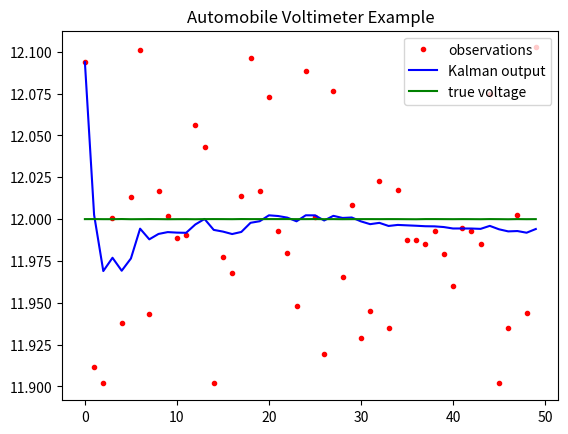

Generate this figure with matplotlib:
import numpy as np
#from math import pow
#from numpy import zeros,dot
from numpy import abs, size, convolve, linalg, concatenate #@UnresolvedImport

__all__ = ['calc_coeff', 'smooth', 'smooth_last']


def calc_coeff(n, degree, diff_order=0):
    """ calculates filter coefficients for symmetric savitzky-golay filter.
        see: http://www.nrbook.com/a/bookcpdf/c14-8.pdf

        n   means that 2*n+1 values contribute to the
                     smoother.

        degree   is degree of fitting polynomial

        diff_order   is degree of implicit differentiation.
                     0 means that filter results in smoothing of function
                     1 means that filter results in smoothing the first
                                                 derivative of function.
                     and so on ...

    """
    order_range = np.arange(degree + 1) 
    k_range = np.arange(-n, n + 1, dtype=float).reshape(-1, 1)
    b = np.mat(k_range ** order_range)   
    #b = np.mat([[float(k)**i for i in order_range] for k in range(-n,n+1)])
    coeff = linalg.pinv(b).A[diff_order]
    return coeff

def smooth_last(signal, coeff, k=0):
    n = size(coeff - 1) // 2
    y = np.squeeze(signal)
    if y.ndim > 1:
        coeff.shape = (-1, 1)
    first_vals = y[0] - abs(y[n:0:-1] - y[0])
    last_vals = y[-1] + abs(y[-2:-n - 2:-1] - y[-1]) 
    y = concatenate((first_vals, y, last_vals))
    return (y[-2 * n - 1 - k:-k] * coeff).sum(axis=0)
    
         
def smooth(signal, coeff, pad=True):

    """ applies coefficients calculated by calc_coeff()
        to signal """

    n = size(coeff - 1) // 2
    y = np.squeeze(signal)
    if pad:
        first_vals = y[0] - abs(y[n:0:-1] - y[0])
        last_vals = y[-1] + abs(y[-2:-n - 2:-1] - y[-1]) 
        y = concatenate((first_vals, y, last_vals))
        n *= 2 
    d = y.ndim
    if d > 1:
        y1 = y.reshape(y.shape[0], -1)
        res = []
        for i in range(y1.shape[1]):
            res.append(convolve(y1[:, i], coeff)[n:-n])
        res = np.asarray(res).T
    else:
        res = convolve(y, coeff)[n:-n]
    return res

class SavitzkyGolay(object):
    r"""Smooth (and optionally differentiate) data with a Savitzky-Golay filter.
    
    The Savitzky-Golay filter removes high frequency noise from data.
    It has the advantage of preserving the original shape and
    features of the signal better than other types of filtering
    approaches, such as moving averages techniques.
    
    Parameters
    ----------
    n : int
        the size of the smoothing window is 2*n+1. 
    degree : int
        the order of the polynomial used in the filtering.
        Must be less than `window_size` - 1, i.e, less than 2*n.
    diff_order : int
        the order of the derivative to compute (default = 0 means only smoothing)
        0 means that filter results in smoothing of function
        1 means that filter results in smoothing the first derivative of function.
        and so on ...
        
    Notes
    -----
    The Savitzky-Golay is a type of low-pass filter, particularly
    suited for smoothing noisy data. The main idea behind this
    approach is to make for each point a least-square fit with a
    polynomial of high order over a odd-sized window centered at
    the point.
    
    Examples
    --------
    >>> t = np.linspace(-4, 4, 500)
    >>> y = np.exp( -t**2 ) + np.random.normal(0, 0.05, t.shape) 
    >>> ysg = SavitzkyGolay(n=15, degree=4).smooth(y)
    >>> import matplotlib.pyplot as plt
    >>> plt.plot(t, y, label='Noisy signal')
    >>> plt.plot(t, np.exp(-t**2), 'k', lw=1.5, label='Original signal')
    >>> plt.plot(t, ysg, 'r', label='Filtered signal')
    >>> plt.legend()
    >>> plt.show()
    
    References
    ----------
    .. [1] A. Savitzky, M. J. E. Golay, Smoothing and Differentiation of
       Data by Simplified Least Squares Procedures. Analytical
       Chemistry, 1964, 36 (8), pp 1627-1639.
    .. [2] Numerical Recipes 3rd Edition: The Art of Scientific Computing
       W.H. Press, S.A. Teukolsky, W.T. Vetterling, B.P. Flannery
       Cambridge University Press ISBN-13: 9780521880688
    """
    def __init__(self, n, degree=1, diff_order=0):
        self.n = n
        self.degree = degree
        self.diff_order = diff_order
        self.calc_coeff()
        
    def calc_coeff(self):
        """ calculates filter coefficients for symmetric savitzky-golay filter.
        """
        n = self.n
        order_range = np.arange(self.degree + 1) 
        k_range = np.arange(-n, n + 1, dtype=float).reshape(-1, 1)
        b = np.mat(k_range ** order_range)   
        #b = np.mat([[float(k)**i for i in order_range] for k in range(-n,n+1)])
        self._coeff = linalg.pinv(b).A[self.diff_order]
    def smooth_last(self, signal, k=0):
        coeff = self._coeff
        n = size(coeff - 1) // 2
        y = np.squeeze(signal)
        if y.ndim > 1:
            coeff.shape = (-1, 1)
        first_vals = y[0] - abs(y[n:0:-1] - y[0])
        last_vals = y[-1] + abs(y[-2:-n - 2:-1] - y[-1]) 
        y = concatenate((first_vals, y, last_vals))
        return (y[-2 * n - 1 - k:-k] * coeff).sum(axis=0)
    
         
    def smooth(self, signal, pad=True):
        """
        Returns smoothed signal (or it's n-th derivative).
        
        Parameters
        ---------- 
        y : array_like, shape (N,)
            the values of the time history of the signal.
        pad : bool
           pad first and last values to lessen the end effects.
            
        Returns
        -------
        ys : ndarray, shape (N)
            the smoothed signal (or it's n-th derivative).
        """
        coeff = self._coeff
        n = size(coeff - 1) // 2
        y = np.squeeze(signal)
        if pad:
            first_vals = y[0] - abs(y[n:0:-1] - y[0])
            last_vals = y[-1] + abs(y[-2:-n - 2:-1] - y[-1]) 
            y = concatenate((first_vals, y, last_vals))
            n *= 2 
        d = y.ndim
        if d > 1:
            y1 = y.reshape(y.shape[0], -1)
            res = []
            for i in range(y1.shape[1]):
                res.append(convolve(y1[:, i], coeff)[n:-n])
            res = np.asarray(res).T
        else:
            res = convolve(y, coeff)[n:-n]
        return res

class Kalman(object): 
    '''                   
    Kalman filter object - updates a system state vector estimate based upon an
              observation, using a discrete Kalman filter.
    
    The Kalman filter is "optimal" under a variety of
    circumstances.  An excellent paper on Kalman filtering at 
    the introductory level, without detailing the mathematical 
    underpinnings, is:
    
    "An Introduction to the Kalman Filter"
[redacted]
    http://www.cs.unc.edu/~welch/kalman/kalmanIntro.html
    
    PURPOSE:
    The purpose of each iteration of a Kalman filter is to update
    the estimate of the state vector of a system (and the covariance
    of that vector) based upon the information in a new observation.
    The version of the Kalman filter in this function assumes that
    observations occur at fixed discrete time intervals. Also, this
    function assumes a linear system, meaning that the time evolution
    of the state vector can be calculated by means of a state transition
    matrix.
    
    USAGE:
    filt = Kalman(R, x, P, A, B=0, u=0, Q, H)
    x = filt(z)
    
    filt is a "system" object containing various fields used as input
    and output. The state estimate "x" and its covariance "P" are
    updated by the function. The other fields describe the mechanics
    of the system and are left unchanged. A calling routine may change
    these other fields as needed if state dynamics are time-dependent;
    otherwise, they should be left alone after initial values are set.
    The exceptions are the observation vector "z" and the input control
    (or forcing function) "u." If there is an input function, then
    "u" should be set to some nonzero value by the calling routine.
    
    System dynamics
    ---------------
    
    The system evolves according to the following difference equations,
    where quantities are further defined below:
    
    x = Ax + Bu + w  meaning the state vector x evolves during one time
                     step by premultiplying by the "state transition
                     matrix" A. There is optionally (if nonzero) an input
                     vector u which affects the state linearly, and this
                     linear effect on the state is represented by
                     premultiplying by the "input matrix" B. There is also
                     gaussian process noise w.
    z = Hx + v       meaning the observation vector z is a linear function
                     of the state vector, and this linear relationship is
                     represented by premultiplication by "observation
                     matrix" H. There is also gaussian measurement
                     noise v.
    where w ~ N(0,Q) meaning w is gaussian noise with covariance Q
          v ~ N(0,R) meaning v is gaussian noise with covariance R
    
    VECTOR VARIABLES:
    
    s.x = state vector estimate. In the input struct, this is the
          "a priori" state estimate (prior to the addition of the
          information from the new observation). In the output struct,
          this is the "a posteriori" state estimate (after the new
          measurement information is included).
    s.z = observation vector
    s.u = input control vector, optional (defaults to zero).
    
    MATRIX VARIABLES:
    
    s.A = state transition matrix (defaults to identity).
    s.P = covariance of the state vector estimate. In the input struct,
          this is "a priori," and in the output it is "a posteriori."
          (required unless autoinitializing as described below).
    s.B = input matrix, optional (defaults to zero).
    s.Q = process noise covariance (defaults to zero).
    s.R = measurement noise covariance (required).
    s.H = observation matrix (defaults to identity).
    
    NORMAL OPERATION:
    
    (1) define all state definition fields: A,B,H,Q,R
    (2) define intial state estimate: x,P
    (3) obtain observation and control vectors: z,u
    (4) call the filter to obtain updated state estimate: x,P
    (5) return to step (3) and repeat
    
    INITIALIZATION:
    
    If an initial state estimate is unavailable, it can be obtained
    from the first observation as follows, provided that there are the
    same number of observable variables as state variables. This "auto-
    intitialization" is done automatically if s.x is absent or NaN.
    
    x = inv(H)*z
    P = inv(H)*R*inv(H')
    
    This is mathematically equivalent to setting the initial state estimate
    covariance to infinity.
    
    Example (Automobile Voltimeter):
    -------
    # Define the system as a constant of 12 volts:
    >>> V0 = 12
    >>> h = 1      # voltimeter measure the voltage itself
    >>> q = 1e-5   # variance of process noise s the car operates
    >>> r = 0.1**2 # variance of measurement error
    >>> b = 0      # no system input
    >>> u = 0      # no system input
    >>> filt = Kalman(R=r, A=1, Q=q, H=h, B=b, u=u)
    
    # Generate random voltages and watch the filter operate.
    >>> n = 50
    >>> truth = np.random.randn(n)*np.sqrt(q) + V0
    >>> z = truth + np.random.randn(n)*np.sqrt(r) # measurement
    >>> x = np.zeros(n)
    
    >>> for i, zi in enumerate(z):
    ...    x[i] = filt(zi) #  perform a Kalman filter iteration
    
    >>> import matplotlib.pyplot as plt
    >>> hz = plt.plot(z,'r.', label='observations')
    >>> hx = plt.plot(x,'b-', label='Kalman output')   # a-posteriori state estimates:
    >>> ht = plt.plot(truth,'g-', label='true voltage')
    >>> plt.legend() 
    >>> plt.title('Automobile Voltimeter Example')
    
    '''

    def __init__(self, R, x=None, P=None, A=None, B=0, u=0, Q=None, H=None):
        self.R = R
        self.x = x
        self.P = P
        self.u = u
        self.A = A
        self.B = B
        self.Q = Q
        self.H = H
        self.reset()
        
    def reset(self):
        self._filter = self._filter_first
    
    def _filter_first(self, z):
        
        self._filter = self._filter_main
        
        auto_init = self.x is None
        if auto_init: 
            n = np.size(z)
        else:
            n = np.size(self.x)
        if self.A is None:
            self.A = np.eye(n, n)
        self.A = np.atleast_2d(self.A)
        if self.Q is None:
            self.Q = np.zeros((n, n))
        self.Q = np.atleast_2d(self.Q)
        if self.H is None:
            self.H = np.eye(n, n)
        self.H = np.atleast_2d(self.H)
#        if np.diff(np.shape(self.H)):
#            raise ValueError('Observation matrix must be square and invertible for state autointialization.')
        HI = np.linalg.inv(self.H)
        if self.P is None:
            self.P = np.dot(np.dot(HI, self.R), HI.T) 
        self.P = np.atleast_2d(self.P)
        if auto_init:
            #initialize state estimate from first observation
            self.x = np.dot(HI, z)
            return self.x
        else:
            return self._filter_main(z)

   
    def _filter_main(self, z):
        ''' This is the code which implements the discrete Kalman filter:
        '''
        A = self.A
        H = self.H
        P = self.P
 
        # Prediction for state vector and covariance:
        x = np.dot(A, self.x) + np.dot(self.B, self.u)
        P = np.dot(np.dot(A, P), A.T) + self.Q
    
        # Compute Kalman gain factor:
        PHT = np.dot(P, H.T)
        K = np.dot(PHT, np.linalg.inv(np.dot(H, PHT) + self.R))
    
        # Correction based on observation:
        self.x = x + np.dot(K, z - np.dot(H, x))
        self.P = P - np.dot(K, np.dot(H, P))
       
        # Note that the desired result, which is an improved estimate
        # of the system state vector x and its covariance P, was obtained
        # in only five lines of code, once the system was defined. (That's
        # how simple the discrete Kalman filter is to use.) Later,
        # we'll discuss how to deal with nonlinear systems.

        
        return self.x
    def __call__(self, z):
        return self._filter(z)
    
def test_kalman():
    V0 = 12
    h = np.atleast_2d(1) # voltimeter measure the voltage itself
    q = 1e-9 # variance of process noise as the car operates
    r = 0.05 ** 2 # variance of measurement error
    b = 0 # no system input
    u = 0 # no system input
    filt = Kalman(R=r, A=1, Q=q, H=h, B=b, u=u)
    
    # Generate random voltages and watch the filter operate.
    n = 50
    truth = np.random.randn(n) * np.sqrt(q) + V0
    z = truth + np.random.randn(n) * np.sqrt(r) # measurement
    x = np.zeros(n)
    
    for i, zi in enumerate(z):
        x[i] = filt(zi) #  perform a Kalman filter iteration
    
    import matplotlib.pyplot as plt
    hz = plt.plot(z, 'r.', label='observations')
    hx = plt.plot(x, 'b-', label='Kalman output')   # a-posteriori state estimates:
    ht = plt.plot(truth, 'g-', label='true voltage')
    plt.legend() 
    plt.title('Automobile Voltimeter Example')
    plt.show()


def test_smooth():
    import matplotlib.pyplot as plt
    t = np.linspace(-4, 4, 500)
    y = np.exp(-t ** 2) + np.random.normal(0, 0.05, t.shape)
    coeff = calc_coeff(num_points=3, degree=2, diff_order=0)
    ysg = smooth(y, coeff, pad=True)
    
    plt.plot(t, y, t, ysg, '--')
    plt.show()
if __name__ == '__main__':
    test_kalman()
    #test_smooth()

